Run: headless pygame with SDL's dummy video driver; simulated clock (each Clock.tick advances the game by its frame time, no real sleeping); random seed 0; keys injected as events and as key.get_pressed() state; no mouse input.
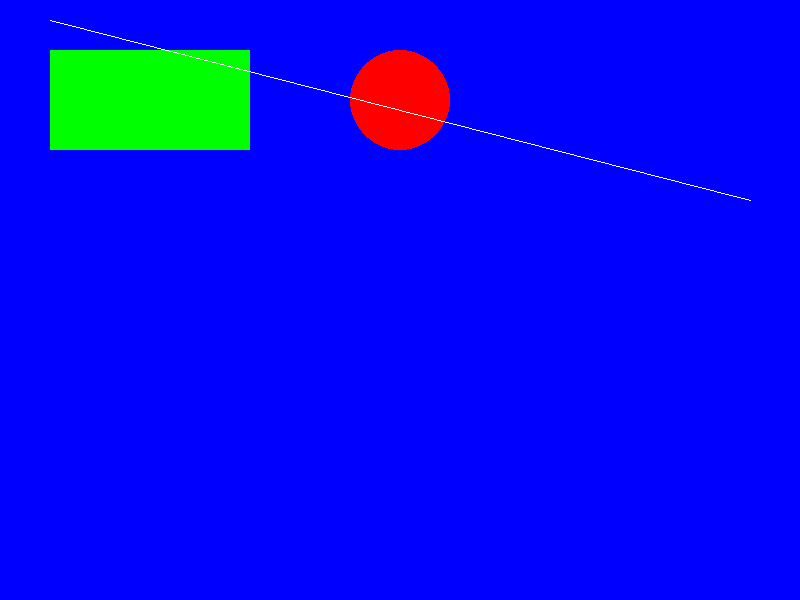
Frame 1 of 4 · flips 1–60 · no input
Frame 2 of 4 · flips 61–180 · tapped SPACE, RETURN · held RIGHT (→), D · screen unchanged from frame 1, image omitted
Frame 3 of 4 · flips 181–300 · held DOWN (↓), S · screen unchanged from frame 2, image omitted
Frame 4 of 4 · flips 301–420 · held LEFT (←), A, UP (↑), W · screen unchanged from frame 3, image omitted

The pygame program that drew these frames:

# Importando a biblioteca pygame
import pygame
import os
import sys

# Desenhando formas na tela
def desenhar_formas_geometricas(tela):
    BRANCO = (255,255,255)
    VERMELHO = (255,0,0)
    VERDE = (0,255,0)

    # Criando um círculo preenchido na cor vermelha
    pygame.draw.circle(tela,VERMELHO, (400,100),50,0)

    # Criando um retângulo
    pygame.draw.rect(tela,VERDE, (50,50,200,100),0)

    # Criando uma linha
    pygame.draw.line(tela,BRANCO, (50,20),(750,200), 1)

# Inicializando a biblioteca pygame
def main():

    pygame.init()

    # Definindo o tamanho da tela
    # Constantes sempre com letras maiúsculas
    LARGURA = 800
    ALTURA = 600

    # O método recebe as constantes que foram definidas para as dimensões da tela
    tela = pygame.display.set_mode((LARGURA,ALTURA))

    # Definindo o título da tela
    pygame.display.set_caption("Minha primeira tela de jogo")

    # Definindo as cores do jogo (neste caso, são tuplas = imutáveis, separadas por vírgulas)
    PRETO = (0,0,0)
    BRANCO = (255,255,255)
    VERMELHO = (255,0,0)
    VERDE = (0,255,0)
    AZUL = (0,0,255)
    AMARELO = (255,255,0)

    # Uma constante recebendo outra constante para que não seja modificada, definindo a cor de fundo
    COR_FUNDO = AZUL

    # Criando o loop principal do jogo
    executando = True
    # Taxa de atualização (FPS)
    relogio = pygame.time.Clock()

    # Controlando a taxa de atualização (60 frames por segundo)
    while executando:
        relogio.tick(60)

        # Processando os eventos
        for evento in pygame.event.get():
            if evento.type == pygame.QUIT: # Configurando Exit
                executando = False
            elif evento.type == pygame.KEYDOWN:
                if evento.key == pygame.K_ESCAPE: # Configurando a ação da tecla Esc
                    executando = False
                # Mudando as cores de fundo com as teclas
                elif evento.key == pygame.K_r:
                    COR_FUNDO = BRANCO
                elif evento.key == pygame.K_g:
                    COR_FUNDO = AMARELO
                elif evento.key == pygame.K_b:
                    COR_FUNDO = VERDE
        
        # Atualização da lógica do jogo
        
        # -----------------------------
        
        # Rendericação da tela do jogo
        tela.fill(COR_FUNDO)

        desenhar_formas_geometricas(tela)

        # Atualização da tela
        pygame.display.flip()

    pygame.quit()
    sys.exit()

if __name__ == "__main__":
    main()
